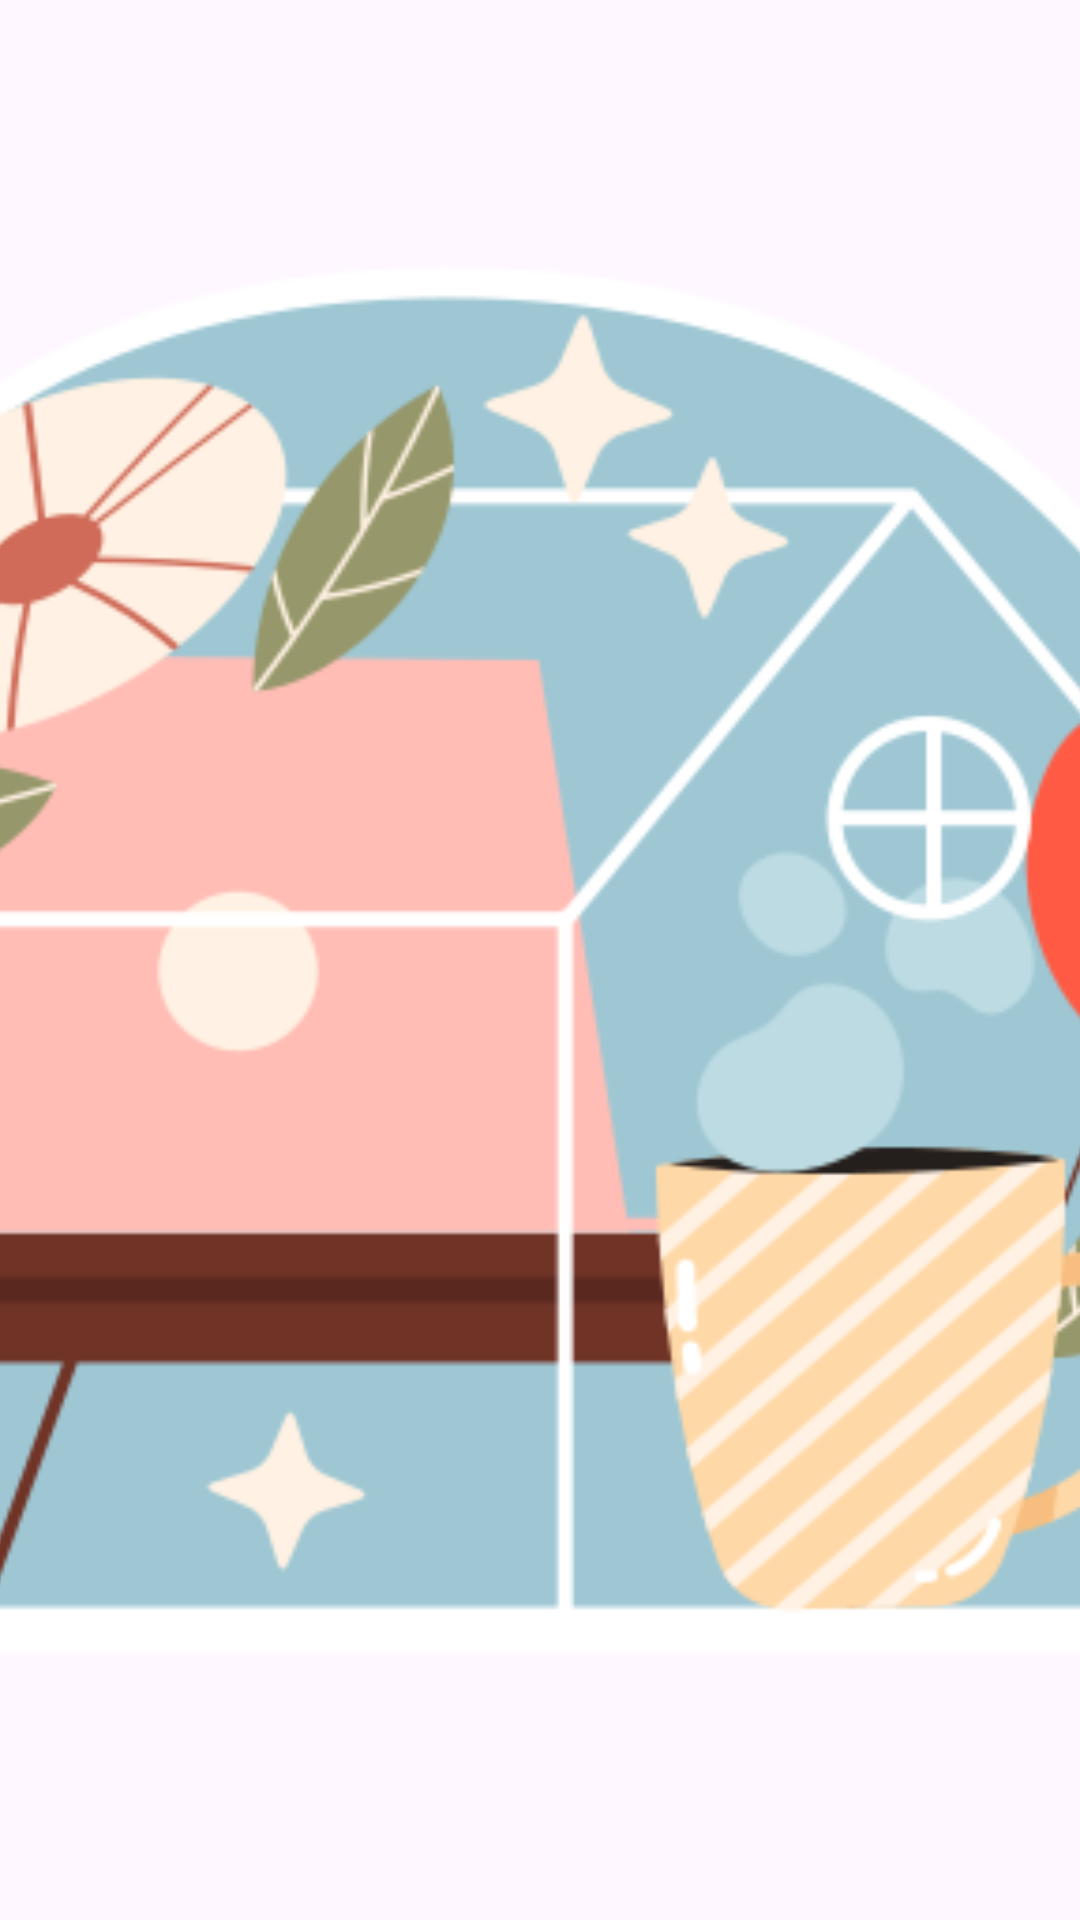

Here is an Android app screen rendered from its layout file. Give the layout XML and the strings, colors and styles it references.
<!-- AndroidManifest.xml: application theme Theme.Mini_Widget_N01 -->
<!-- res/layout/widget_image_item.xml -->
<?xml version="1.0" encoding="utf-8"?>
<LinearLayout xmlns:android="http://schemas.android.com/apk/res/android"
    android:layout_width="match_parent"
    android:layout_height="match_parent"
    android:gravity="center"
    android:orientation="vertical">

    <ImageView
        android:src="@drawable/img"
        android:id="@+id/widgetImageView"
        android:layout_width="match_parent"
        android:layout_height="match_parent"
        android:scaleType="centerCrop" />
</LinearLayout>
<!-- resources referenced by this layout -->
<resources>
  <!-- drawable img: png bitmap (drawable, 48512 bytes) -->
  <style name="Theme.Mini_Widget_N01" parent="Base.Theme.Mini_Widget_N01" />
  <style name="Base.Theme.Mini_Widget_N01" parent="Theme.Material3.DayNight.NoActionBar">
          
          
      </style>
</resources>
